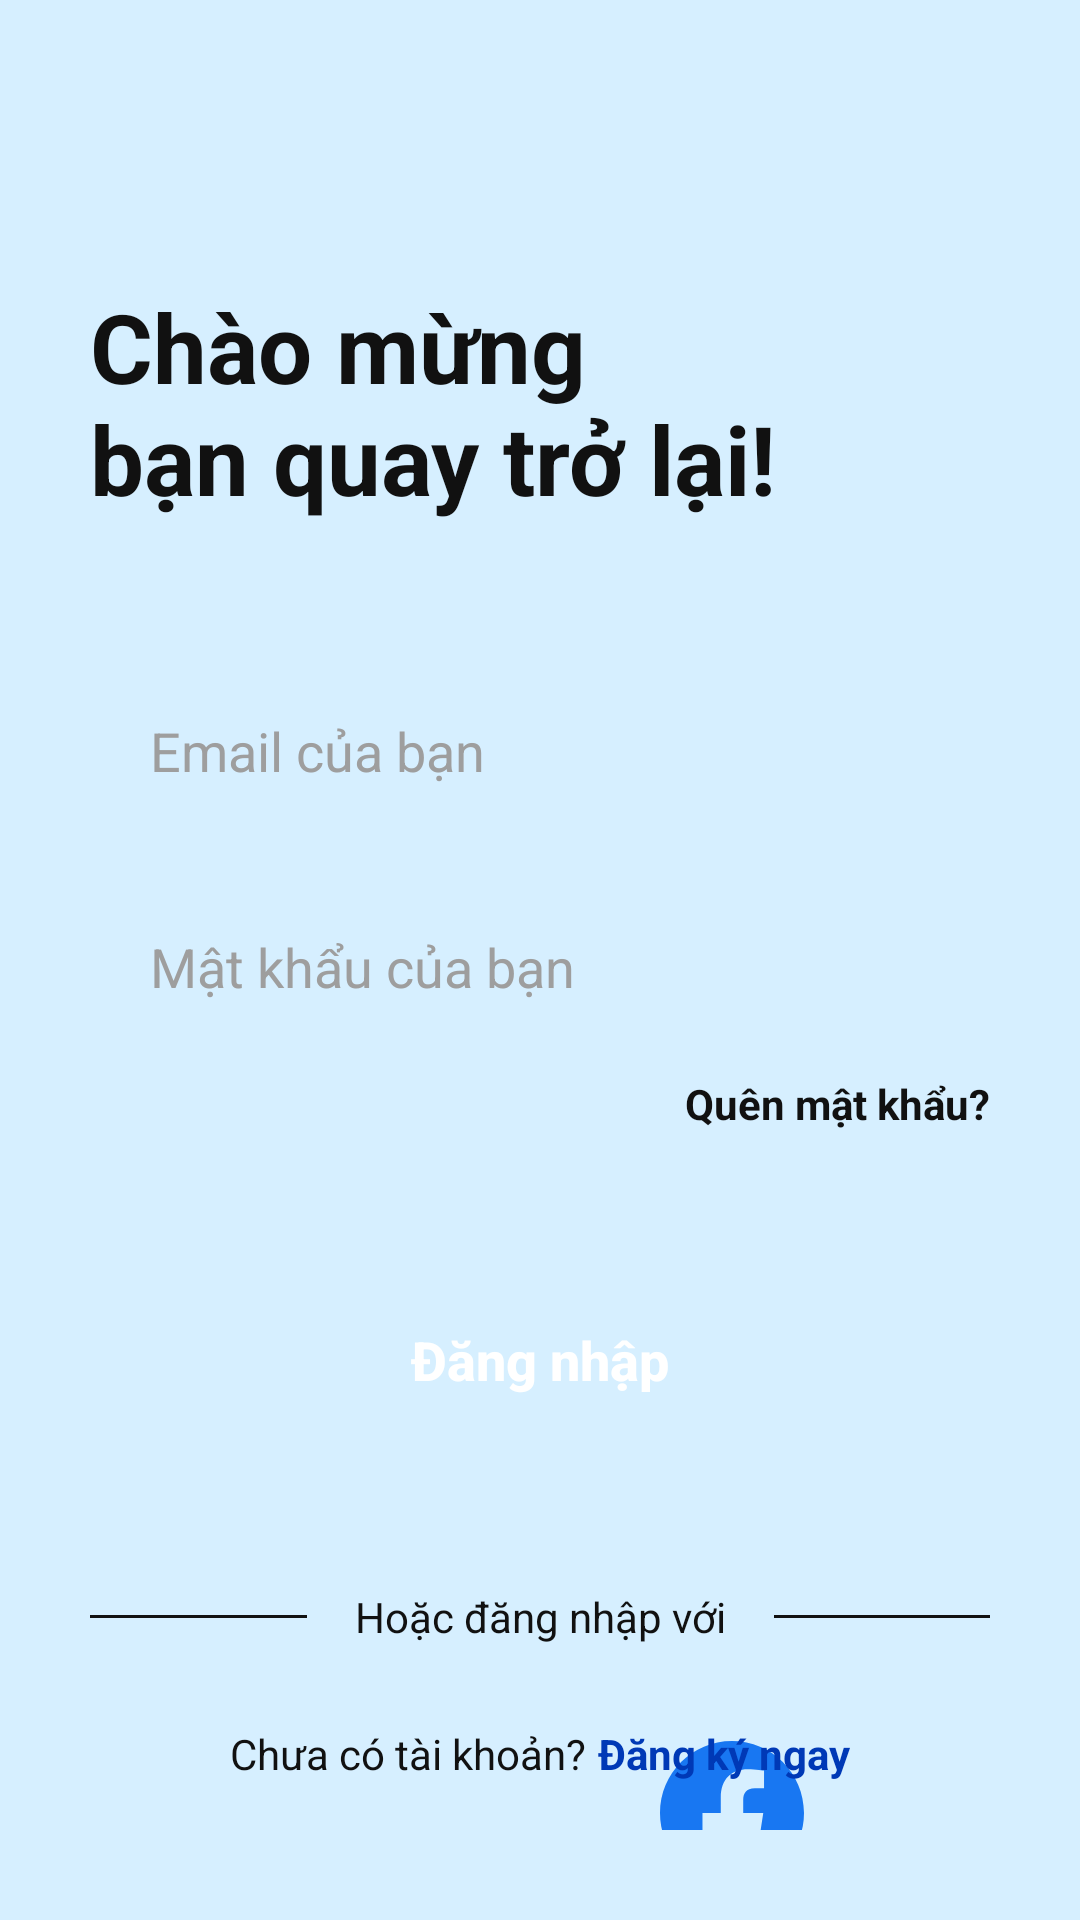

This screen was rendered from an Android layout file. Write that file and the resources it references.
<!-- AndroidManifest.xml: application theme Theme.QuizzApp -->
<!-- res/layout/fragment_login.xml -->
<?xml version="1.0" encoding="utf-8"?>
<androidx.constraintlayout.widget.ConstraintLayout xmlns:android="http://schemas.android.com/apk/res/android"
    xmlns:app="http://schemas.android.com/apk/res-auto"
    android:layout_width="match_parent"
    android:layout_height="match_parent"
    android:background="@color/background_blue"
    android:padding="30dp">

    <TextView
        android:id="@+id/tvTitle"
        android:layout_width="wrap_content"
        android:layout_height="wrap_content"
        android:layout_marginTop="64dp"
        android:text="@string/login_title"
        android:textColor="@color/text_primary"
        android:textSize="32sp"
        android:textStyle="bold"
        app:layout_constraintStart_toStartOf="parent"
        app:layout_constraintTop_toTopOf="parent" />

    <EditText
        android:id="@+id/etEmail"
        android:layout_width="0dp"
        android:layout_height="56dp"
        android:layout_marginTop="48dp"
        android:background="@drawable/bg_edittext"
        android:hint="@string/email_hint"
        android:inputType="textEmailAddress"
        android:paddingHorizontal="20dp"
        android:textColor="@color/text_primary"
        android:textColorHint="@color/hint_gray"
        app:layout_constraintEnd_toEndOf="parent"
        app:layout_constraintStart_toStartOf="parent"
        app:layout_constraintTop_toBottomOf="@id/tvTitle" />

    <EditText
        android:id="@+id/etPassword"
        android:layout_width="0dp"
        android:layout_height="56dp"
        android:layout_marginTop="16dp"
        android:background="@drawable/bg_edittext"
        android:hint="@string/password_hint"
        android:inputType="textPassword"
        android:paddingHorizontal="20dp"
        android:textColor="@color/text_primary"
        android:textColorHint="@color/hint_gray"
        app:layout_constraintEnd_toEndOf="parent"
        app:layout_constraintStart_toStartOf="parent"
        app:layout_constraintTop_toBottomOf="@id/etEmail" />

    <TextView
        android:id="@+id/tvForgotPassword"
        android:layout_width="wrap_content"
        android:layout_height="wrap_content"
        android:layout_marginTop="8dp"
        android:text="@string/forgot_password"
        android:textColor="@color/text_primary"
        android:textStyle="bold"
        app:layout_constraintEnd_toEndOf="parent"
        app:layout_constraintTop_toBottomOf="@id/etPassword" />

    <Button
        android:id="@+id/btnLogin"
        android:layout_width="0dp"
        android:layout_height="56dp"
        android:layout_marginTop="48dp"
        android:background="@drawable/bg_button"
        android:text="@string/login_button"
        android:textAllCaps="false"
        android:textColor="@color/white"
        android:textSize="18sp"
        android:textStyle="bold"
        app:backgroundTint="@null"
        app:layout_constraintEnd_toEndOf="parent"
        app:layout_constraintStart_toStartOf="parent"
        app:layout_constraintTop_toBottomOf="@id/tvForgotPassword" />

    <View
        android:id="@+id/dividerLeft"
        android:layout_width="0dp"
        android:layout_height="1dp"
        android:background="@color/text_primary"
        app:layout_constraintBottom_toBottomOf="@id/tvOrLogin"
        app:layout_constraintEnd_toStartOf="@id/tvOrLogin"
        app:layout_constraintStart_toStartOf="parent"
        app:layout_constraintTop_toTopOf="@id/tvOrLogin" />

    <TextView
        android:id="@+id/tvOrLogin"
        android:layout_width="wrap_content"
        android:layout_height="wrap_content"
        android:layout_marginTop="48dp"
        android:paddingHorizontal="16dp"
        android:text="@string/or_login_with"
        android:textColor="@color/text_primary"
        app:layout_constraintEnd_toEndOf="parent"
        app:layout_constraintStart_toStartOf="parent"
        app:layout_constraintTop_toBottomOf="@id/btnLogin" />

    <View
        android:id="@+id/dividerRight"
        android:layout_width="0dp"
        android:layout_height="1dp"
        android:background="@color/text_primary"
        app:layout_constraintBottom_toBottomOf="@id/tvOrLogin"
        app:layout_constraintEnd_toEndOf="parent"
        app:layout_constraintStart_toEndOf="@id/tvOrLogin"
        app:layout_constraintTop_toTopOf="@id/tvOrLogin" />

    <LinearLayout
        android:id="@+id/layoutSocial"
        android:layout_width="wrap_content"
        android:layout_height="wrap_content"
        android:layout_marginTop="32dp"
        android:orientation="horizontal"
        app:layout_constraintEnd_toEndOf="parent"
        app:layout_constraintStart_toStartOf="parent"
        app:layout_constraintTop_toBottomOf="@id/tvOrLogin">

        <ImageView
            android:id="@+id/btnGoogle"
            android:layout_width="48dp"
            android:layout_height="48dp"
            android:layout_marginEnd="80dp"
            android:src="@drawable/ic_google" />

        <ImageView
            android:id="@+id/btnFacebook"
            android:layout_width="48dp"
            android:layout_height="48dp"
            android:src="@drawable/ic_facebook" />
    </LinearLayout>

    <LinearLayout
        android:id="@+id/layoutRegister"
        android:layout_width="wrap_content"
        android:layout_height="wrap_content"
        android:layout_marginBottom="16dp"
        android:orientation="horizontal"
        app:layout_constraintBottom_toBottomOf="parent"
        app:layout_constraintEnd_toEndOf="parent"
        app:layout_constraintStart_toStartOf="parent">

        <TextView
            android:id="@+id/tvRegister"
            android:layout_width="wrap_content"
            android:layout_height="wrap_content"
            android:text="@string/no_account"
            android:textColor="@color/text_primary" />

        <TextView
            android:id="@+id/tvRegisterLink"
            android:layout_width="wrap_content"
            android:layout_height="wrap_content"
            android:layout_marginStart="4dp"
            android:text="@string/register_now"
            android:textColor="@color/primary_blue"
            android:textStyle="bold" />
    </LinearLayout>

    <ProgressBar
        android:id="@+id/progressBar"
        android:layout_width="wrap_content"
        android:layout_height="wrap_content"
        android:visibility="gone"
        app:layout_constraintBottom_toBottomOf="parent"
        app:layout_constraintEnd_toEndOf="parent"
        app:layout_constraintStart_toStartOf="parent"
        app:layout_constraintTop_toTopOf="parent" />

</androidx.constraintlayout.widget.ConstraintLayout>
<!-- resources referenced by this layout -->
<resources>
  <color name="background_blue">#D6EFFF</color>
  <color name="hint_gray">#9E9E9E</color>
  <color name="primary_blue">#0039B6</color>
  <color name="text_primary">#111111</color>
  <color name="white">#FFFFFFFF</color>
  <!-- drawable ic_facebook (drawable) -->
  <?xml version="1.0" encoding="utf-8"?>
  <vector xmlns:android="http://schemas.android.com/apk/res/android"
      android:width="24dp"
      android:height="24dp"
      android:viewportWidth="24"
      android:viewportHeight="24">
      <path
          android:fillColor="#1877F2"
          android:pathData="M24,12C24,5.37 18.63,0 12,0C5.37,0 0,5.37 0,12C0,17.99 4.39,22.96 10.13,23.86V15.47H7.08V12H10.13V9.36C10.13,6.35 11.92,4.69 14.66,4.69C15.97,4.69 17.34,4.92 17.34,4.92V7.88H15.82C14.33,7.88 13.87,8.81 13.87,9.76V12H17.21L16.68,15.47H13.87V23.86C19.61,22.96 24,17.99 24,12Z" />
  </vector>
  <string name="email_hint">Email của bạn</string>
  <string name="forgot_password">Quên mật khẩu?</string>
  <string name="login_button">Đăng nhập</string>
  <string name="login_title">Chào mừng\nbạn quay trở lại!</string>
  <string name="no_account">Chưa có tài khoản? </string>
  <string name="or_login_with">Hoặc đăng nhập với</string>
  <string name="password_hint">Mật khẩu của bạn</string>
  <string name="register_now">Đăng ký ngay</string>
  <style name="Theme.QuizzApp" parent="Base.Theme.QuizzApp" />
  <style name="Base.Theme.QuizzApp" parent="Theme.Material3.DayNight.NoActionBar">
          
          <item name="colorPrimary">@color/primary_blue</item>
          <item name="colorOnPrimary">@color/white</item>
          <item name="colorPrimaryContainer">@color/quiz_background</item>
          <item name="colorOnPrimaryContainer">@color/primary_blue</item>
  
          
          <item name="colorSecondary">@color/quiz_primary_dark</item>
          <item name="colorOnSecondary">@color/white</item>
  
          
          <item name="colorSurface">@color/card_background</item>
          <item name="colorOnSurface">@color/text_primary</item>
  
          
          <item name="android:windowBackground">@color/background_blue</item>
  
          
          <item name="android:statusBarColor">@color/background_blue</item>
          <item name="android:navigationBarColor">@color/background_blue</item>
          <item name="android:windowLightStatusBar">true</item>
      </style>
  <color name="quiz_background">#DDF2FF</color>
  <color name="quiz_primary_dark">#0D42C9</color>
  <color name="card_background">#FFFFFF</color>
</resources>
